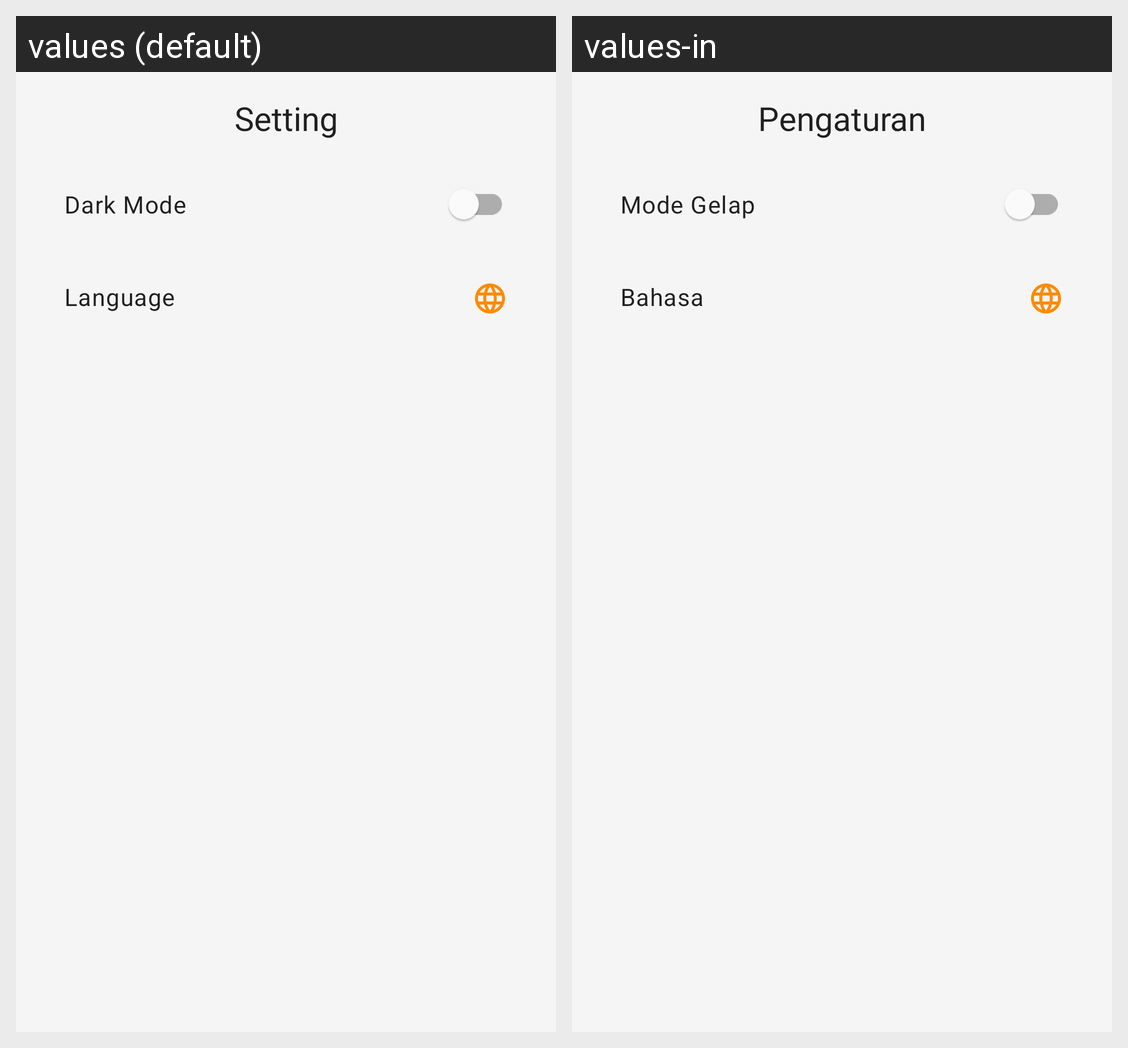

The Android screen above is rendered under two locales of the same app. Produce the string resources it draws, with the default and per-locale values.
Android screen res/layout/fragment_setting.xml rendered under 2 locales, left to right: values (default), values-in. Device: Nexus 5 (rendered at 1080×1920; each locale shown at half size, 540×960, under a caption strip naming it); theme Theme.SeimbanginApp.
Strings drawn on this screen, with the default value and each locale's value (text and hints the layout hard-codes, and strings that could not be matched under every locale, appear in the picture but are not listed):

text_setting
  values: Setting
  values-in: Pengaturan

text_dark_mode
  values: Dark Mode
  values-in: Mode Gelap

text_language
  values: Language
  values-in: Bahasa
